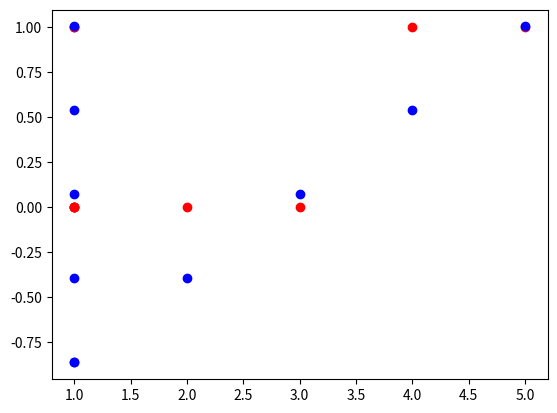

Write the Python code that produced this figure.
import numpy as np
import matplotlib.pyplot as plt

# Cost function for linear regression.
def linear_cost(theta, xs, ys):
    err_sum = 0
    hyp = h(theta)
    for i in range(len(xs)):
        err_sum += (hyp(xs[i]) - ys[i])**2
    return err_sum / (2 * len(xs))


# Cost function for logistic regression
def logistic_cost(theta, xs, ys):
    err_sum = 0
    hyp = h_logistic(theta)
    for i in range(len(xs)):
        err_sum += ys[i] * -np.log(hyp(xs[i])) + -(1 - ys[i]) * np.log(1 - hyp(xs[i]))

    return err_sum / (2 * len(xs))


# Gradient descent implementation,
# which minimises MSE of hyp, by adjusting parameters theta
# (this runs a single iteration)
def gradient_descent(theta, hyp, xs, ys, lr = 0.001):
    assert len(xs) == len(ys)
    new_theta = []
    for j in range(len(theta)):
        err_sum = 0
        for i in range(len(xs)):
            err_sum += (hyp(xs[i]) - ys[i])*xs[i][j]
        new_theta.append(theta[j] - (lr * 1/len(xs) * err_sum))
    
    assert len(new_theta) == len(theta)
    return np.asarray(new_theta)


# Linear regression hypothesis 
# function generator.
# Returns a function that predicts a y value.
def h(theta):
    def hyp(x):
        return np.dot(theta, x)

    return hyp


# Logistic regression hypothesis
# function generator.
# Returns a function that predicts a y value between 0 and 1
def h_logistic(theta):
    def hyp(x):
        return 1/(1 + np.exp(-np.dot(theta, x))) 

    return hyp


# Fit a logistic regression example.
def fit_logistic():
    xs = np.asarray(list(map(lambda x: [1, x], np.asarray([1,2,3,4,5]))))
    ys = np.asarray([0,0,0,1,1])
    theta = np.asarray([0.1, 0.1])

    for i in range(10000):
        hyp = h_logistic(theta)
        theta = gradient_descent(theta, hyp, xs, ys, lr=0.001)
        print(logistic_cost(theta, xs, ys), theta)

    hyp = h(theta)
    h_y = list(map(hyp, xs))

    plt.plot(xs, ys, 'ro')
    plt.plot(xs, h_y, 'bo')
    plt.show()


# Fit a linear regression example.
def fit_linear():
    x1 = np.asarray([1,2,3,5,2,3,6,3,3.6,3.4,2.5])
    x2 = x1 * x1
    xs = np.asarray([x1/x1, x1, x2]).T

    ys = x1 * (x1 * 0.2) * 1.5 - 20
    theta = np.asarray([0,0,0])

    for i in range(200000):
        hyp = h(theta)
        theta = gradient_descent(theta, hyp, xs, ys, lr=0.001)
        print(theta)

    hyp = h(theta)
    h_y = list(map(hyp, xs))

    plt.plot(x1, ys, 'ro')
    plt.plot(x1, h_y, 'bo')
    plt.show()

    print(h_y)


if __name__ == "__main__":
    fit_logistic()